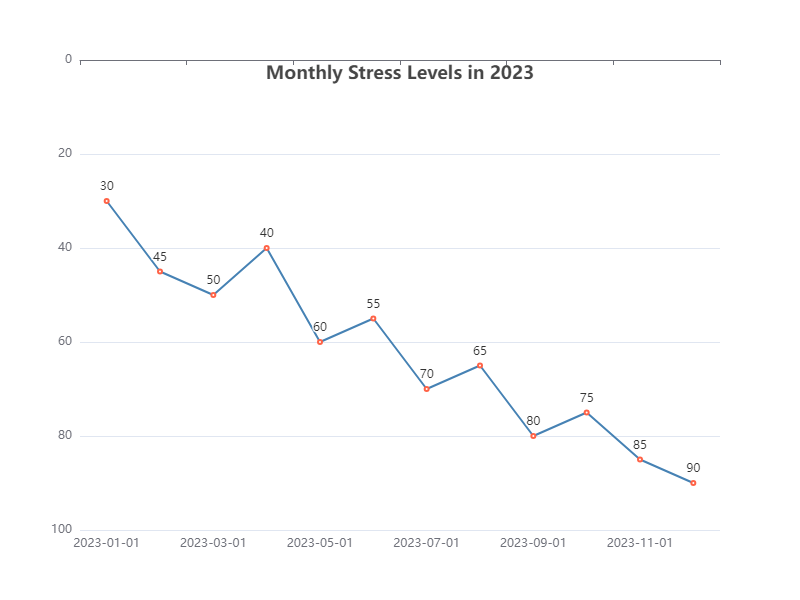

Source data for this figure (header and first rows):
Date, Stress Level
2023-01-01, 30
2023-02-01, 45
2023-03-01, 50
2023-04-01, 40
2023-05-01, 60
2023-06-01, 55
2023-07-01, 70
2023-08-01, 65
2023-09-01, 80
2023-10-01, 75
2023-11-01, 85
2023-12-01, 90
